Run: headless pygame with SDL's dummy video driver; simulated clock (each Clock.tick advances the game by its frame time, no real sleeping); random seed 0; keys injected as events and as key.get_pressed() state; no mouse input.
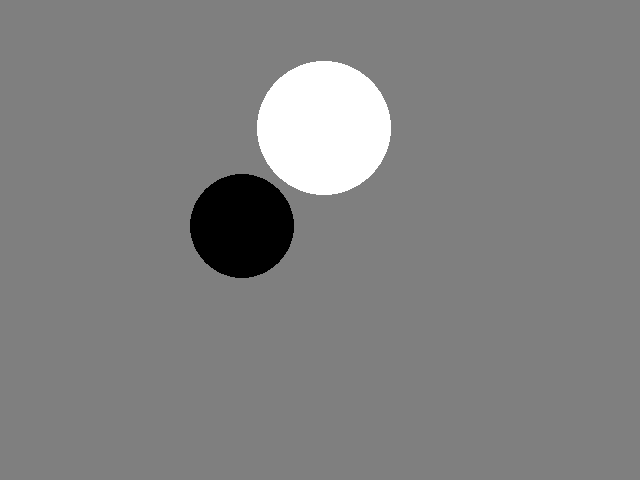
Frame 1 of 4 · flips 1–60 · no input
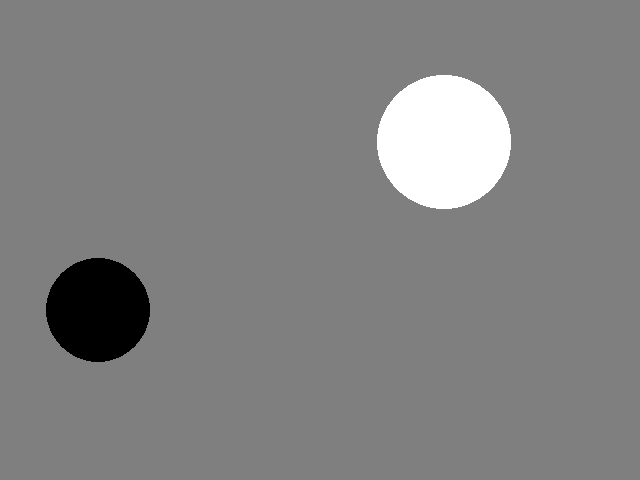
Frame 2 of 4 · flips 61–180 · tapped SPACE, RETURN · held RIGHT (→), D
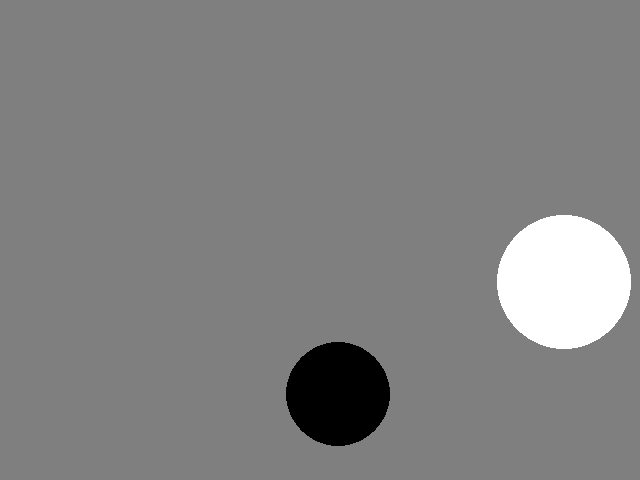
Frame 3 of 4 · flips 181–300 · held DOWN (↓), S
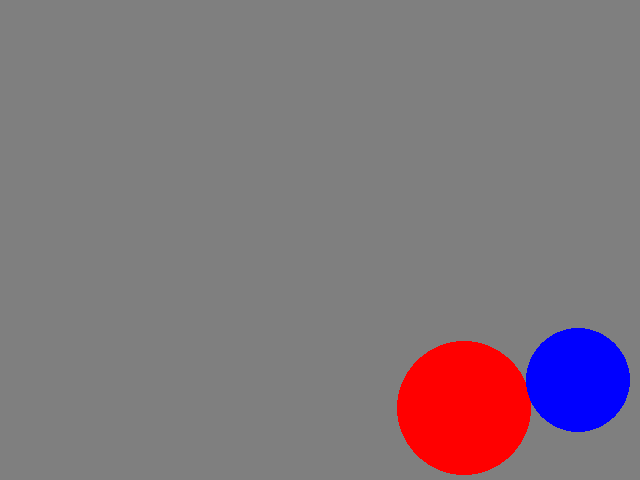
Frame 4 of 4 · flips 301–420 · held LEFT (←), A, UP (↑), W

The pygame program that drew these frames:

from random import randrange
import pygame as pg

W, H = 640, 480

def rand_circle():
    r = randrange(40, 70)
    x = randrange(r, W - r)
    y = randrange(r, H - r)
    dx = randrange(1, 4) * randrange(-1, 2, 2)
    dy = randrange(5, 8) * randrange(-1, 2, 2)
    return r, x, y, dx, dy

pg.init()
display = pg.display.set_mode((W, H))
r1, x1, y1, dx1, dy1 = rand_circle()
c1 = (255, 255, 255)
c1x = (255, 0, 0)
r2, x2, y2, dx2, dy2 = rand_circle()
c2 = (0, 0, 0)
c2x = (0, 0, 255)
min_d_2 = (r1 + r2)**2
clock = pg.time.Clock()

while True:
    clock.tick(30)
    if pg.QUIT in [e.type for e in pg.event.get()]: exit()
    x1 += dx1; y1 += dy1
    x2 += dx2; y2 += dy2
    if x1 < r1 or x1 > W - r1: dx1 = -dx1
    if y1 < r1 or y1 > H - r1: dy1 = -dy1
    if x2 < r2 or x2 > W - r2: dx2 = -dx2
    if y2 < r2 or y2 > H - r2: dy2 = -dy2
    intersect = min_d_2 > (x1 - x2)**2 + (y1 - y2)**2
    display.fill((127, 127, 127))
    pg.draw.circle(display, c1x if intersect else c1, (x1, y1), r1)
    pg.draw.circle(display, c2x if intersect else c2, (x2, y2), r2)
    pg.display.flip()
